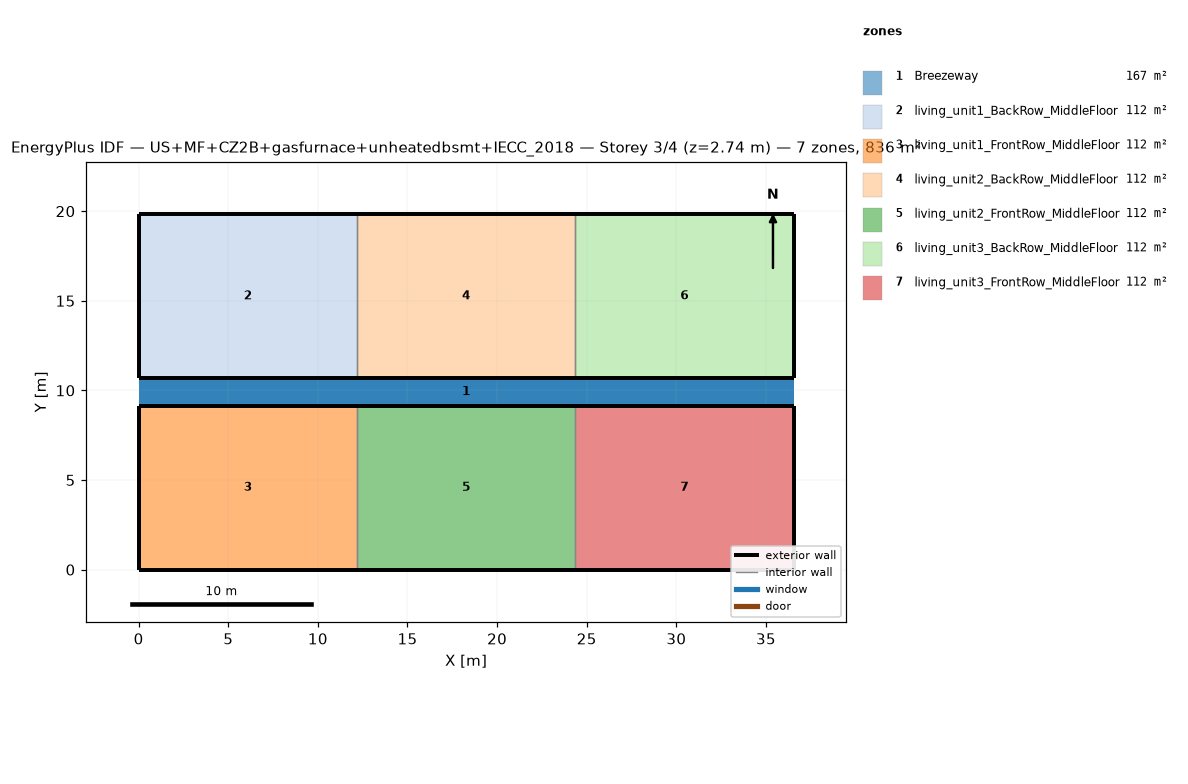
=== STOREY PLAN SPEC (per zone: floor XY polygon, exterior-wall plan segments, windows/doors) ===
zone 1: Breezeway  (167.0 m²)
  floor: (36.54, 9.16) (0.00, 9.16) (0.00, 10.68) (36.54, 10.68)
  floor: (36.54, 9.16) (0.00, 9.16) (0.00, 10.68) (36.54, 10.68)
  floor: (36.54, 9.16) (0.00, 9.16) (0.00, 10.68) (36.54, 10.68)
zone 2: living_unit1_BackRow_MiddleFloor  (111.5 m²)
  floor: (12.18, 10.68) (0.00, 10.68) (0.00, 19.84) (12.18, 19.84)
  exterior wall: (0.00, 10.68) – (12.18, 10.68)  [12.2 m]
  exterior wall: (12.18, 19.84) – (0.00, 19.84)  [12.2 m]
  exterior wall: (0.00, 19.84) – (0.00, 10.68)  [9.2 m]
  interior walls: 1
zone 3: living_unit1_FrontRow_MiddleFloor  (111.5 m²)
  floor: (12.18, 0.00) (0.00, 0.00) (0.00, 9.16) (12.18, 9.16)
  exterior wall: (0.00, 0.00) – (12.18, 0.00)  [12.2 m]
  exterior wall: (12.18, 9.16) – (0.00, 9.16)  [12.2 m]
  exterior wall: (0.00, 9.16) – (0.00, 0.00)  [9.2 m]
  interior walls: 1
zone 4: living_unit2_BackRow_MiddleFloor  (111.5 m²)
  floor: (24.36, 10.68) (12.18, 10.68) (12.18, 19.84) (24.36, 19.84)
  exterior wall: (12.18, 10.68) – (24.36, 10.68)  [12.2 m]
  exterior wall: (24.36, 19.84) – (12.18, 19.84)  [12.2 m]
  interior walls: 2
zone 5: living_unit2_FrontRow_MiddleFloor  (111.5 m²)
  floor: (24.36, 0.00) (12.18, 0.00) (12.18, 9.16) (24.36, 9.16)
  exterior wall: (12.18, 0.00) – (24.36, 0.00)  [12.2 m]
  exterior wall: (24.36, 9.16) – (12.18, 9.16)  [12.2 m]
  interior walls: 2
zone 6: living_unit3_BackRow_MiddleFloor  (111.5 m²)
  floor: (36.54, 10.68) (24.36, 10.68) (24.36, 19.84) (36.54, 19.84)
  exterior wall: (24.36, 10.68) – (36.54, 10.68)  [12.2 m]
  exterior wall: (36.54, 10.68) – (36.54, 19.84)  [9.2 m]
  exterior wall: (36.54, 19.84) – (24.36, 19.84)  [12.2 m]
  interior walls: 1
zone 7: living_unit3_FrontRow_MiddleFloor  (111.5 m²)
  floor: (36.54, 0.00) (24.36, 0.00) (24.36, 9.16) (36.54, 9.16)
  exterior wall: (24.36, 0.00) – (36.54, 0.00)  [12.2 m]
  exterior wall: (36.54, 0.00) – (36.54, 9.16)  [9.2 m]
  exterior wall: (36.54, 9.16) – (24.36, 9.16)  [12.2 m]
  interior walls: 1

=== DERIVED (storey summary) ===
Building: US+MF+CZ2B+gasfurnace+unheatedbsmt+IECC_2018
Storey: 3 of 4  (floor level z = 2.74 m)
Storey gross floor area: 836.2 m²
Zones on this storey: 7
  - Breezeway: floor 167.0 m²
  - living_unit1_BackRow_MiddleFloor: floor 111.5 m²; exterior wall 33.5 m (86.9 m²); WWR 0.0%
  - living_unit1_FrontRow_MiddleFloor: floor 111.5 m²; exterior wall 33.5 m (86.9 m²); WWR 0.0%
  - living_unit2_BackRow_MiddleFloor: floor 111.5 m²; exterior wall 24.4 m (63.1 m²); WWR 0.0%
  - living_unit2_FrontRow_MiddleFloor: floor 111.5 m²; exterior wall 24.4 m (63.1 m²); WWR 0.0%
  - living_unit3_BackRow_MiddleFloor: floor 111.5 m²; exterior wall 33.5 m (86.9 m²); WWR 0.0%
  - living_unit3_FrontRow_MiddleFloor: floor 111.5 m²; exterior wall 33.5 m (86.9 m²); WWR 0.0%
Zone adjacency (shared interzone walls):
  - living_unit1_BackRow_MiddleFloor ↔ living_unit2_BackRow_MiddleFloor
  - living_unit1_FrontRow_MiddleFloor ↔ living_unit2_FrontRow_MiddleFloor
  - living_unit2_BackRow_MiddleFloor ↔ living_unit3_BackRow_MiddleFloor
  - living_unit2_FrontRow_MiddleFloor ↔ living_unit3_FrontRow_MiddleFloor